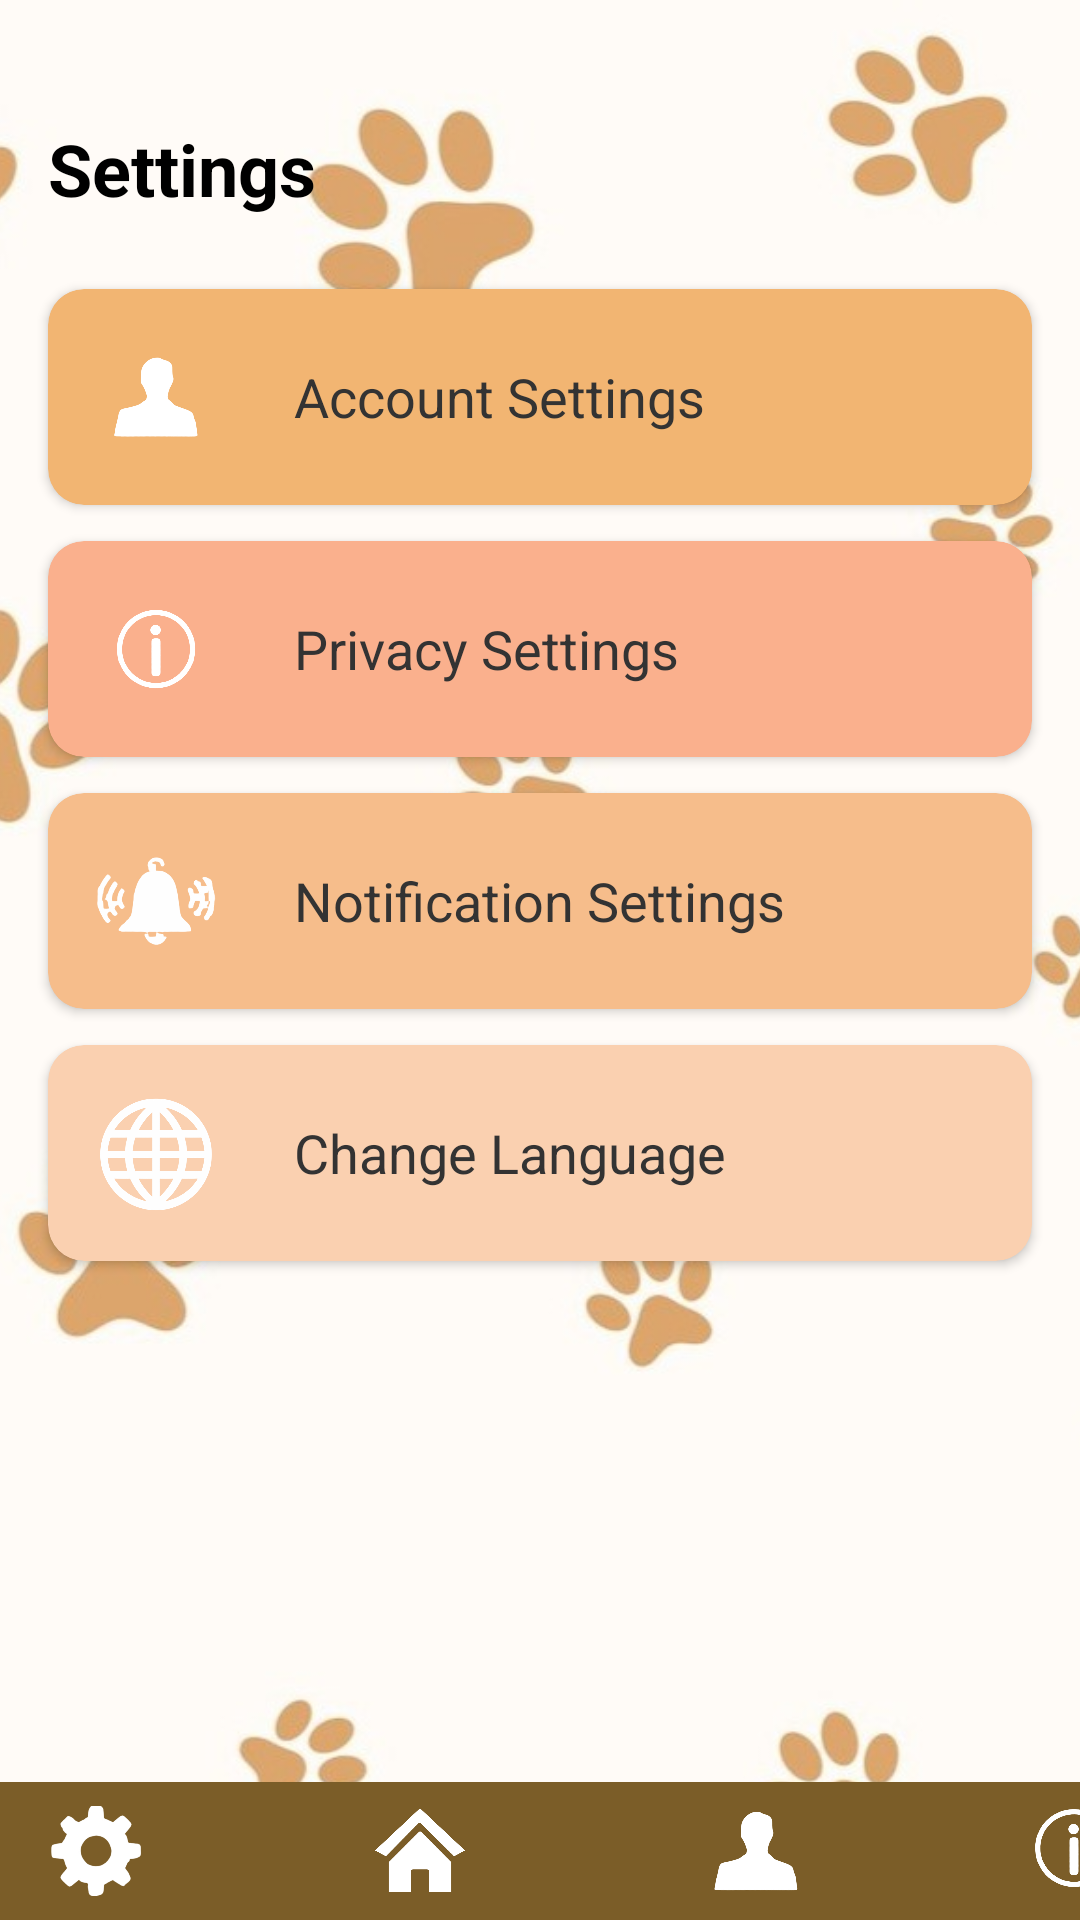

Reconstruct the res/layout file that produces this screen, plus the resources it refers to.
<!-- AndroidManifest.xml: application theme Theme.PetInfo -->
<!-- res/layout/activity_main_setting.xml -->
<?xml version="1.0" encoding="utf-8"?>
<androidx.constraintlayout.widget.ConstraintLayout xmlns:android="http://schemas.android.com/apk/res/android"
    xmlns:app="http://schemas.android.com/apk/res-auto"
    xmlns:tools="http://schemas.android.com/tools"
    android:id="@+id/main"
    android:layout_width="match_parent"
    android:layout_height="match_parent"
    android:background="#F3F3F3"
    tools:context=".MainSetting">

    
    <ImageView
        android:layout_width="match_parent"
        android:layout_height="match_parent"
        android:src="@drawable/bgmain"
        android:scaleType="centerCrop" />

    
    <View
        android:layout_width="match_parent"
        android:layout_height="match_parent"
        android:background="@android:color/white"
        android:alpha="0.3" />

    

    

    <TextView
        android:id="@+id/settings_title"
        android:layout_width="wrap_content"
        android:layout_height="wrap_content"
        android:layout_marginStart="16dp"
        android:layout_marginTop="40dp"
        android:layout_marginEnd="16dp"
        android:gravity="center"
        android:text="Settings"
        android:textColor="#000000"
        android:textSize="24sp"
        android:textStyle="bold"
        app:layout_constraintEnd_toEndOf="parent"
        app:layout_constraintHorizontal_bias="0.0"
        app:layout_constraintStart_toStartOf="parent"
        app:layout_constraintTop_toTopOf="parent" />

    <androidx.cardview.widget.CardView
        android:id="@+id/account_settings_card"
        android:layout_width="0dp"
        android:layout_height="wrap_content"
        android:layout_marginTop="24dp"
        android:layout_marginStart="16dp"
        android:layout_marginEnd="16dp"
        app:cardCornerRadius="12dp"
        android:backgroundTint="#F2B572"
        app:layout_constraintStart_toStartOf="parent"
        app:layout_constraintEnd_toEndOf="parent"
        app:layout_constraintTop_toBottomOf="@id/settings_title">

        <LinearLayout
            android:layout_width="match_parent"
            android:layout_height="wrap_content"
            android:orientation="horizontal"
            android:padding="16dp">

            <ImageView
                android:layout_width="40dp"
                android:layout_height="40dp"
                android:src="@drawable/profile_white_icon" />

            <TextView
                android:id="@+id/account_setting_label"
                android:layout_width="wrap_content"
                android:layout_height="wrap_content"
                android:layout_gravity="center_vertical"
                android:layout_marginStart="26dp"
                android:text="Account Settings"
                android:textColor="#333333"
                android:textSize="18sp" />

        </LinearLayout>
    </androidx.cardview.widget.CardView>

    
    <androidx.cardview.widget.CardView
        android:id="@+id/privacy_settings_card"
        android:layout_width="0dp"
        android:layout_height="wrap_content"
        android:layout_marginTop="12dp"
        android:layout_marginStart="16dp"
        android:layout_marginEnd="16dp"
        app:cardCornerRadius="12dp"
        android:backgroundTint="#FAB08D"
        app:layout_constraintStart_toStartOf="parent"
        app:layout_constraintEnd_toEndOf="parent"
        app:layout_constraintTop_toBottomOf="@id/account_settings_card">

        <LinearLayout
            android:layout_width="match_parent"
            android:layout_height="wrap_content"
            android:orientation="horizontal"
            android:padding="16dp">

            <ImageView
                android:layout_width="40dp"
                android:layout_height="40dp"
                android:src="@drawable/help_white_icon" />

            <TextView
                android:id="@+id/privacy_setting_label"
                android:layout_width="wrap_content"
                android:layout_height="wrap_content"
                android:layout_gravity="center_vertical"
                android:layout_marginStart="26dp"
                android:text="Privacy Settings"
                android:textColor="#333333"
                android:textSize="18sp" />
        </LinearLayout>
    </androidx.cardview.widget.CardView>

    
    <androidx.cardview.widget.CardView
        android:id="@+id/notification_settings_card"
        android:layout_width="0dp"
        android:layout_height="wrap_content"
        android:layout_marginTop="12dp"
        android:layout_marginStart="16dp"
        app:cardCornerRadius="12dp"
        android:layout_marginEnd="16dp"
        android:backgroundTint="#F6BD8B"
        app:layout_constraintStart_toStartOf="parent"
        app:layout_constraintEnd_toEndOf="parent"
        app:layout_constraintTop_toBottomOf="@id/privacy_settings_card">

        <LinearLayout
            android:layout_width="match_parent"
            android:layout_height="wrap_content"
            android:orientation="horizontal"
            android:padding="16dp">

            <ImageView
                android:layout_width="40dp"
                android:layout_height="40dp"
                android:src="@drawable/bell_white_icon" />

            <TextView
                android:id="@+id/notification_setting_label"
                android:layout_width="wrap_content"
                android:layout_height="wrap_content"
                android:layout_gravity="center_vertical"
                android:layout_marginStart="26dp"
                android:text="Notification Settings"
                android:textColor="#333333"
                android:textSize="18sp" />
        </LinearLayout>
    </androidx.cardview.widget.CardView>

    
    <androidx.cardview.widget.CardView
        android:id="@+id/change_language_card"
        android:layout_width="0dp"
        android:layout_height="wrap_content"
        android:layout_marginTop="12dp"
        android:layout_marginStart="16dp"
        app:cardCornerRadius="12dp"
        android:layout_marginEnd="16dp"
        android:backgroundTint="#FAD0B0"
        app:layout_constraintStart_toStartOf="parent"
        app:layout_constraintEnd_toEndOf="parent"
        app:layout_constraintTop_toBottomOf="@id/notification_settings_card">

        <LinearLayout
            android:layout_width="match_parent"
            android:layout_height="wrap_content"
            android:orientation="horizontal"
            android:padding="16dp">

            <ImageView
                android:layout_width="40dp"
                android:layout_height="40dp"
                android:src="@drawable/language_white_icon" />

            <TextView
                android:id="@+id/change_language_label"
                android:layout_width="wrap_content"
                android:layout_height="wrap_content"
                android:layout_gravity="center_vertical"
                android:layout_marginStart="26dp"
                android:text="Change Language"
                android:textColor="#333333"
                android:textSize="18sp" />
        </LinearLayout>
    </androidx.cardview.widget.CardView>

    
    <include
        android:id="@+id/bottom_nav_bar"
        layout="@layout/bottom_bar"
        app:layout_constraintBottom_toBottomOf="parent"
        app:layout_constraintStart_toStartOf="parent"
        app:layout_constraintEnd_toEndOf="parent"
        android:layout_width="0dp"
        android:layout_height="wrap_content" />

</androidx.constraintlayout.widget.ConstraintLayout>
<!-- res/layout/bottom_bar.xml (included above) -->
<?xml version="1.0" encoding="utf-8"?>
<RelativeLayout xmlns:android="http://schemas.android.com/apk/res/android"
    android:layout_width="match_parent"
    android:layout_height="wrap_content"
    android:background="#7B5D28"
    android:layout_marginTop="20dp"
    android:id="@+id/main"
    android:layout_alignParentBottom="true">


    <ImageView
        android:id="@+id/setting_icon"
        android:layout_width="40dp"
        android:layout_height="30dp"
        android:layout_alignParentStart="true"
        android:layout_alignParentTop="true"
        android:layout_marginStart="12dp"
        android:layout_marginLeft="12dp"
        android:layout_marginTop="8dp"
        android:layout_marginEnd="8dp"
        android:layout_marginRight="8dp"
        android:layout_marginBottom="8dp"
        android:contentDescription="Home Icon"
        android:src="@drawable/setting_white_icon" />


    <ImageView
        android:id="@+id/home_icon"
        android:layout_width="40dp"
        android:layout_height="30dp"
        android:layout_alignParentStart="true"
        android:layout_alignParentTop="true"
        android:layout_marginStart="120dp"
        android:layout_marginTop="8dp"
        android:layout_marginEnd="84dp"
        android:layout_toEndOf="@id/setting_icon"
        android:contentDescription="Settings Icon"
        android:src="@drawable/home_white_icon" />


    <ImageView
        android:id="@+id/profile_icon"
        android:layout_width="40dp"
        android:layout_height="30dp"
        android:layout_alignParentStart="true"
        android:layout_alignParentTop="true"
        android:layout_marginStart="232dp"
        android:layout_marginTop="8dp"
        android:layout_marginEnd="84dp"
        android:layout_toEndOf="@id/home_icon"
        android:contentDescription="Settings Icon"
        android:src="@drawable/profile_white_icon" />

    <ImageView
        android:id="@+id/help_icon"
        android:layout_width="40dp"
        android:layout_height="30dp"
        android:layout_alignParentStart="true"
        android:layout_alignParentTop="true"
        android:layout_marginStart="338dp"
        android:layout_marginTop="7dp"
        android:layout_marginEnd="84dp"
        android:layout_toEndOf="@id/profile_icon"
        android:contentDescription="Settings Icon"
        android:src="@drawable/help_white_icon" />

</RelativeLayout>
<!-- resources referenced by this layout -->
<resources>
  <!-- drawable bell_white_icon: png bitmap (drawable, 25157 bytes) -->
  <!-- drawable bgmain: jpg bitmap (drawable, 34332 bytes) -->
  <!-- drawable help_white_icon: png bitmap (drawable, 39937 bytes) -->
  <!-- drawable home_white_icon: png bitmap (drawable, 9091 bytes) -->
  <!-- drawable language_white_icon: png bitmap (drawable, 55148 bytes) -->
  <!-- drawable profile_white_icon: png bitmap (drawable, 23681 bytes) -->
  <!-- drawable setting_white_icon: png bitmap (drawable, 16307 bytes) -->
  <style name="Theme.PetInfo" parent="Base.Theme.PetInfo" />
  <style name="Base.Theme.PetInfo" parent="Theme.Material3.DayNight.NoActionBar">
          
          
      </style>
</resources>
